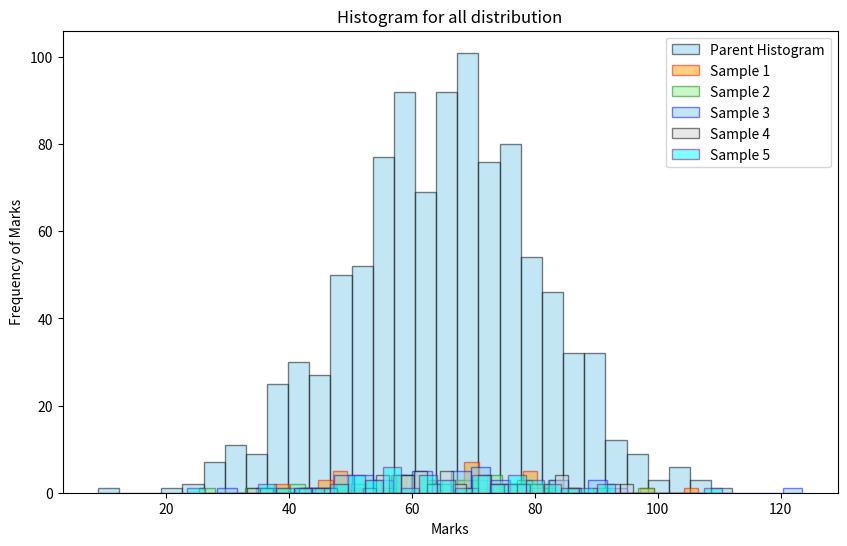
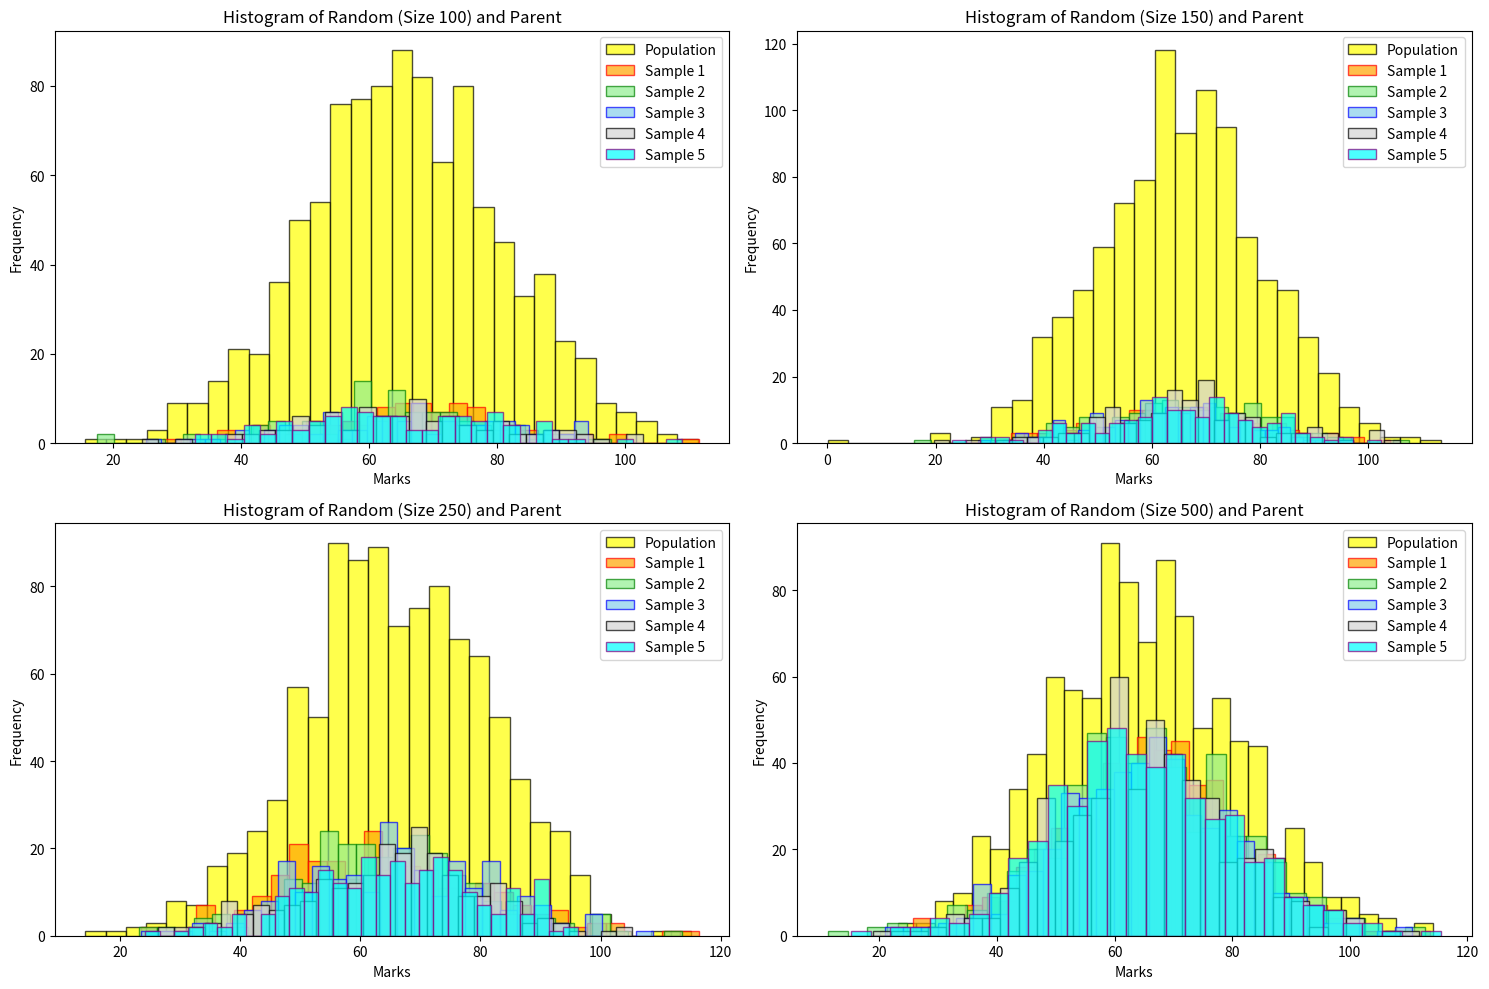
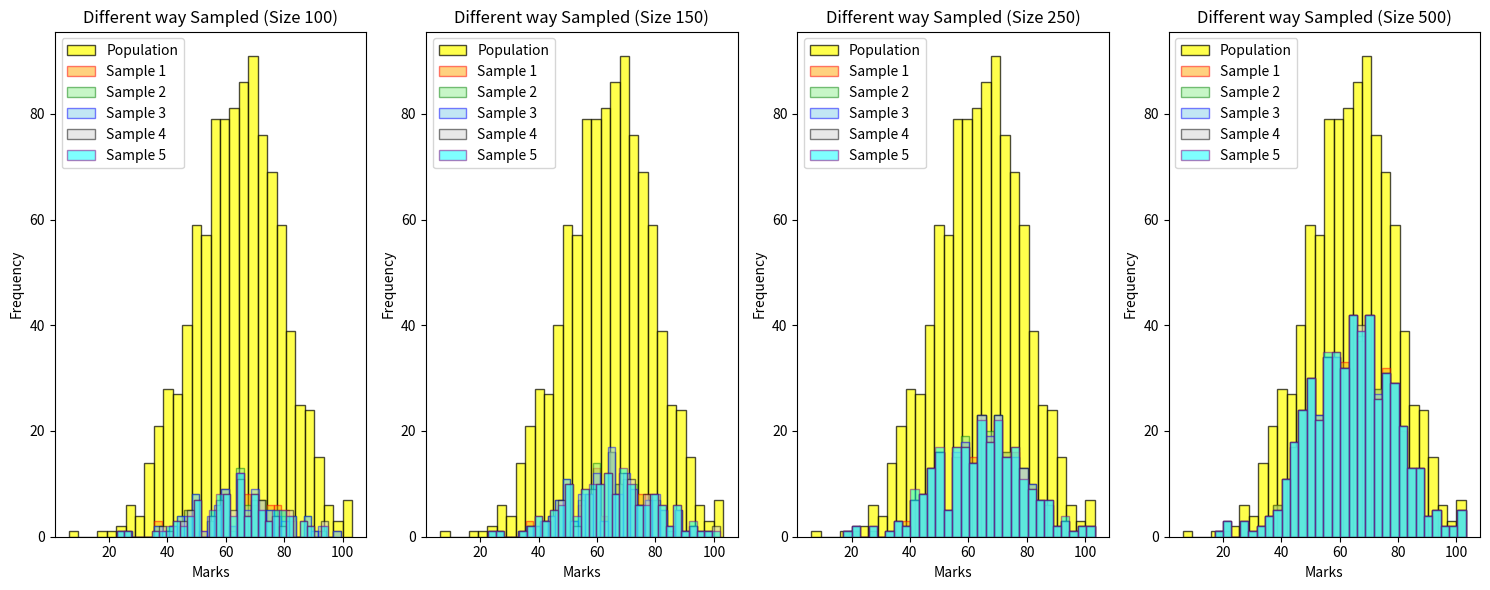

Python code for these plots, in order:
# 5. Let the marks of students in a class are normally distributed with mean 65 and standard deviation 15. Then,
# (a) Generate five random samples of size 50 and calculate their statistics. Also, plot the histogram of these samples and
#     the total population in a single graph.
# (b)  Again generate random samples of size 100, 150 and 250, and observe their statistics and histogram.
# (c)  Think of any other sampling strategy different form random sampling. Use it to generate samples of different sizes
#      from the population. Calculate their statistics and plot the histogram.
# (d)  Compare the statistics of the random sampling and the sampling from part c. Are they close to what is in the
#      population? Is there any bias one way or the other? Is the variance too high or too low?
# ######################################################################################################################################################

# import libraries
import numpy as np
import matplotlib.pyplot as plt

# Values
mean = 65
std_dev = 15
n_samp = 50
diff_samp = 5
samp_size = [100, 150, 250, 500]
popu_size = 1000  # Assuming

# generate samples 
samps = np.random.normal(mean, std_dev, size=(diff_samp, n_samp))

# Calculating mean and std for all
samp_mean = np.mean(samps, axis=1)
samp_std_dev = np.std(samps, axis=1)


colors = ["orange", "lightgreen", "skyblue", "lightgrey", "cyan"]
edge_colors = ["red", "green", "blue", "black", "purple"]

plt.figure(figsize=(10, 6))
plt.hist(np.random.normal(mean, std_dev, size=1000), bins=30, alpha=0.5, label='Parent Histogram', color="skyblue", edgecolor="black")
for i in range(diff_samp):
    plt.hist(samps[i], bins=30, alpha=0.5, label = f'Sample {i+1}', color = colors[i], ec = edge_colors[i])

plt.title('Histogram for all distribution')
plt.xlabel('Marks')
plt.ylabel('Frequency of Marks')
plt.legend()
plt.grid(False)
plt.show()

# print the stats
for i in range(diff_samp):
    print(f"Sample {i+1} Mean: {samp_mean[i]}, Std. Dev.: {samp_std_dev[i]}")


# generate samples and stats 
samp_data = {}
for sz in samp_size:
    samps = np.random.normal(mean, std_dev, size = (diff_samp, sz))
    samp_mean = np.mean(samps, axis=1)
    samp_std_dev = np.std(samps, axis=1)
    samp_data[sz] = {'samples': samps, 'means': samp_mean, 'stds': samp_std_dev}


# define the size and plot
plt.figure(figsize=(15, 10))
for i, sz in enumerate(samp_size):
    plt.subplot(2, 2, i+1)
    plt.hist(np.random.normal(mean, std_dev, size = 1000), bins=30, alpha=0.7, label='Population', color="yellow", edgecolor="black")
    for j in range(diff_samp):
        plt.hist(samp_data[sz]['samples'][j], bins=30, alpha=0.7, label=f'Sample {j+1}', color=colors[j], edgecolor=edge_colors[j])
    plt.title(f'Histogram of Random (Size {sz}) and Parent')
    plt.xlabel('Marks')
    plt.ylabel('Frequency')
    plt.legend()
    plt.grid(False)

plt.tight_layout()
plt.show()

# show the required stats
for sz in samp_size:
    print(f"\nSample Statistics for {sz} data points:")
    for i in range(diff_samp):
        print(f"Sample {i+1} Mean: {samp_data[sz]['means'][i]}, Std.Dev.: {samp_data[sz]['stds'][i]}")

# generate population data
ppn = np.random.normal(mean, std_dev, popu_size)

# Function for systematic sampling
def dif_wy(ppn, sap_sz):
    gap = len(ppn) // sap_sz
    idcs = np.arange(0, len(ppn), gap)
    tot_saps = []
    for i in range(diff_samp):
        saps = ppn[idcs[i]:idcs[i]+sap_sz]
        tot_saps.append(saps)
    return tot_saps

# generating the asked along with showing the same
plt.figure(figsize=(15, 6))

for i, size in enumerate(samp_size):

    # defining all quantities required
    samp_mean = np.zeros(diff_samp)
    samp_std_dev = np.zeros(diff_samp)
    total_samp = dif_wy(ppn, size)

    # iterating to assign the values for each
    for j in range(diff_samp):
        samp_mean[j] = np.mean(total_samp[j])
        samp_std_dev[j] = np.std(total_samp[j])
    
    # plotting the same in the range
    plt.subplot(1, len(samp_size), i+1)
    plt.hist(ppn, bins=30, alpha=0.7, label='Population', color="yellow", edgecolor="black")
    for j in range(diff_samp):
        plt.hist(total_samp[j], bins=30, alpha=0.5, label=f'Sample {j+1}', color=colors[j], edgecolor=edge_colors[j])
    plt.title(f'Different way Sampled (Size {size})')
    plt.xlabel('Marks')
    plt.ylabel('Frequency')
    plt.legend()
    plt.grid(False)

    # printing the stats
    print(f"\nStats for Different way of Sampling (Size {size}):")
    for j in range(diff_samp):
        print(f"Sample {j+1} Mean: {samp_mean[j]}, Std.Dev.: {samp_std_dev[j]}")

plt.tight_layout()
plt.show()


# defining for tot population
ppn_mean = np.mean(ppn)
ppn_std = np.std(ppn)

# for random sample stats
rdm_sap_means = [np.mean(sap) for sap in samps]
rdm_sap_stds = [np.std(sap) for sap in samps]

# different method sampling stats
dif_sap_means = [np.mean(sap) for sap in total_samp]
dif_sap_stds = [np.std(sap) for sap in total_samp]

# printing overall stats
print(" ")
print("Population Stats:")
print(f"Population Mean: {ppn_mean}, Population Std.Dev.: {ppn_std}")

# printing random samples stats
print("\nRandom Sampling Stats:")
for i in range(diff_samp):
    print(f"Sample {i+1} Mean: {rdm_sap_means[i]}, Std.Dev.: {rdm_sap_stds[i]}")

# printing different way stats
print("\nDifferent Sampling Stats:")
for i, size in enumerate(samp_size):
    print(f"Sample Size {size}:")
    for j in range(diff_samp):
        print(f"Sample {j+1} Mean: {dif_sap_means[j]}, Std.Dev.: {dif_sap_stds[j]}")
